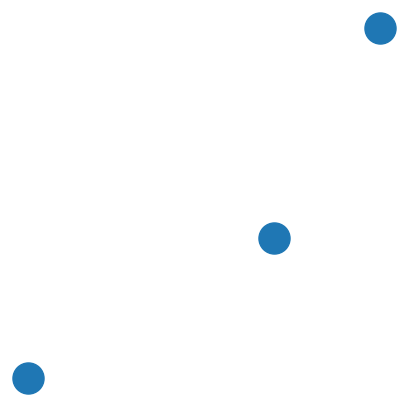

Reproduce this figure in Python. (Note: this script raises an exception after producing the figure.)
#!/usr/bin/env python3
# -*- coding: utf-8 -*-
"""
Created on Fri Mar  4 15:00:50 2022

@author: autumn
"""

import numpy as np
import matplotlib.pyplot as plt
import networkx as nx

#%% Triangle Inequality Visualisation

np.random.seed(1)

edges = [['x', 'y'], ['y', 'z'], ['x', 'z']]
pos = {'x': (0.0,0.0), 'y': (0.7,0.4), 'z': (1.0,1.0)}
labels = {('x','y'): 'd(x,y)', ('y','z'): 'd(y,z)', ('x','z'): 'd(x,z)'} # Dictionary to store edge labels

G = nx.DiGraph()
G.add_edges_from(edges)

fig, ax = plt.subplots()
fig.set_size_inches(5, 5)
plt.axis('off')

nx.draw_networkx(G, pos, arrows=1, edge_color='black', width=1, linewidths=1, node_size=500, node_color='C30', \
                 arrowsize=18)
nx.draw_networkx_edge_labels(G, pos, edge_labels=labels) # Add edge labels

plt.savefig('TriangleInequality.png', dpi=500)
plt.show()

#%% Geodesic, Longest Network Path and Shortest Network Path Visualisation
# Blue represents longest network path; red represents shortest network path; grey represents geodesic.

edges1 = [[0,1], [1,2], [2,4], [4,3], [0,5], [5,3]]
pos1 = {0: (0.0,0.0), 1: (0.1,0.5), 2: (0.4,0.6), 3: (1.0,1.0), 4: (0.6,0.9), 5: (0.7,0.2)}
edge_colours1 = ['C30', 'C3', 'C30', 'C30', 'C30', 'C3']

G1 = nx.DiGraph()
G1.add_edges_from(edges1)

fig, ax = plt.subplots()
fig.set_size_inches(5, 5)
plt.axis('off')

nx.draw_networkx(G1, pos1, arrows=1, edge_color=edge_colours1, width=1, linewidths=1, node_size=300, \
                 node_color='black', font_color='black', arrowsize=20)
    
x = np.linspace(0,1)
y = x

plt.plot(x, y, linestyle='--', color='black', alpha=0.6) # Add geodesic

# Add maximum deviation from longest network path
x1 = np.linspace(0.13,0.3)
y1 = -x1+0.6
plt.plot(x1, y1, linestyle=':', color='C30')
plt.annotate('$\Delta_{\, L}$', (0.22,0.4), color='C30')

# Add maximum deviation from shortest network path
x2 = np.linspace(0.45,0.68)
y2 = -x2+0.9
plt.plot(x2, y2, linestyle=':', color='C3')
plt.annotate('$\Delta_{\, S}$', (0.58,0.35), color='C3')

plt.savefig('GeoVsNetworkPaths.png', dpi=500)
plt.show()

#%% Manhattan Space Visualisation

edges2 = [[0,1], [0,2], [2,1], [0,3], [3,4], [4,5], [5,1]]
pos2 = {0: (0.0,0.0), 1: (1.0,1.0), 2: (0.0,1.0), 3: (0.7,0.0), 4: (0.7,0.3), 5: (1.0,0.3)}
edge_colours2 = ['C30', 'C2', 'C3', 'C2', 'C3', 'C3', 'C3']

G2 = nx.DiGraph()
G2.add_edges_from(edges2)

fig, ax = plt.subplots()
fig.set_size_inches(5, 5)
plt.axis('off')

nx.draw_networkx(G2, pos2, arrows=1, edge_color=edge_colours2, width=1, linewidths=1, node_size=500, \
                 node_color='black', font_color='white', arrowsize=20)
    
plt.savefig('ManhattanSpace.png', dpi=500)
plt.show()
